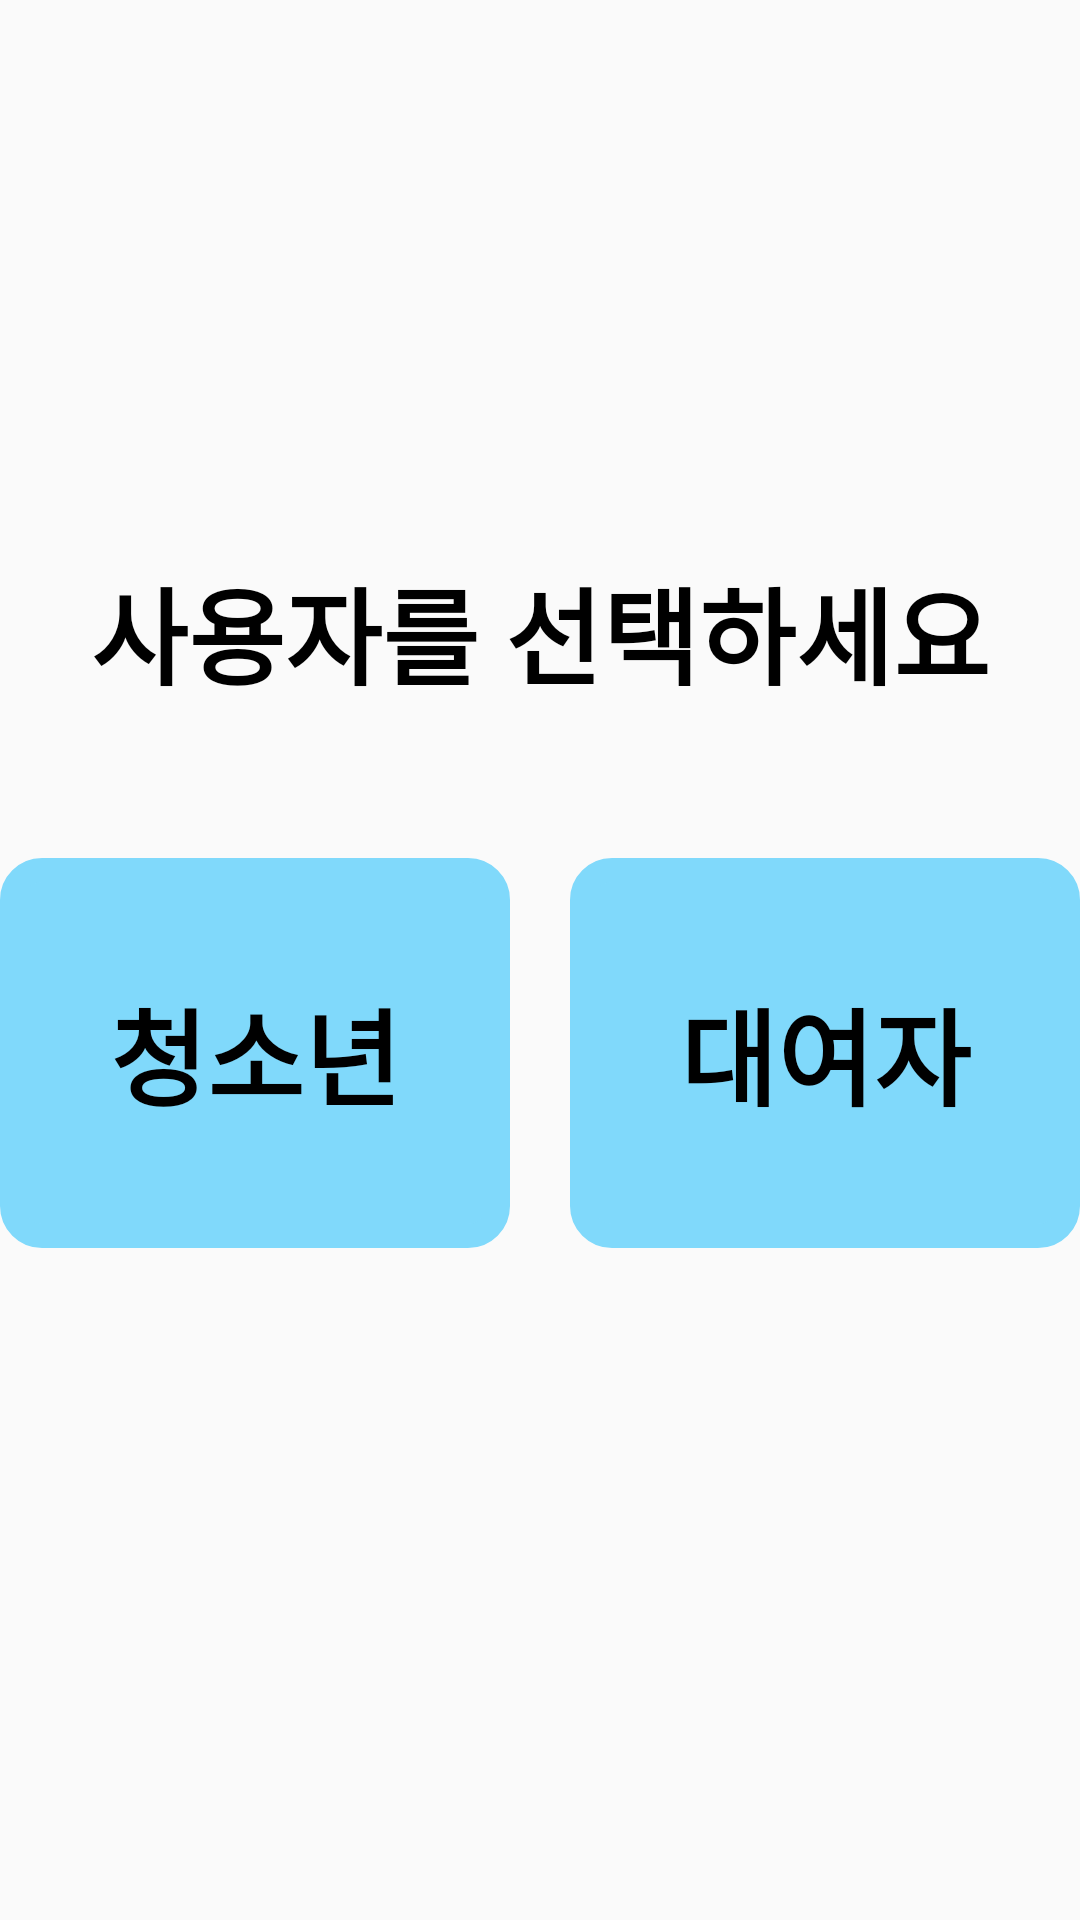

Write the Android layout XML for this screen, with the resource values it uses.
<!-- AndroidManifest.xml: application theme Theme.Capstone -->
<!-- res/layout/activity_user_choice.xml -->
<?xml version="1.0" encoding="utf-8"?>
<LinearLayout xmlns:android="http://schemas.android.com/apk/res/android"
    xmlns:app="http://schemas.android.com/apk/res-auto"
    xmlns:tools="http://schemas.android.com/tools"
    android:layout_width="match_parent"
    android:gravity="center"
    android:layout_gravity="center"
    android:orientation="vertical"
    android:layout_height="match_parent">

    <LinearLayout
        android:layout_width="match_parent"
        android:layout_height="300dp"
        android:orientation="vertical">

        <TextView
            android:id="@+id/userChoiceText"
            android:layout_width="match_parent"
            android:layout_height="81dp"
            android:gravity="center"
            android:text="사용자를 선택하세요"
            android:textAlignment="center"
            android:textColor="@color/black"
            android:textSize="35dp"
            android:textStyle="bold" />

        <LinearLayout
            android:layout_width="match_parent"
            android:layout_height="300dp"
            android:gravity="center"
            tools:ignore="MissingConstraints">

            <Button
                android:id="@+id/TeenagerButton"
                style="@style/Widget.AppCompat.Button.Borderless"
                android:layout_width="170dp"
                android:layout_height="130dp"
                android:layout_marginBottom="50dp"
                android:background="@drawable/border_bold"
                android:backgroundTint="#80D9FB"
                android:text="청소년"
                android:textColor="@color/black"
                android:textSize="35dp"
                android:textStyle="bold" />

            <Button
                android:id="@+id/LenderButton"
                style="@style/Widget.AppCompat.Button.Borderless"
                android:layout_width="170dp"
                android:layout_height="130dp"
                android:layout_marginBottom="50dp"
                android:layout_marginLeft="20dp"
                android:background="@drawable/border_bold"
                android:backgroundTint="#80D9FB"
                android:text="대여자"
                android:textColor="@color/black"
                android:textSize="35dp"
                android:textStyle="bold" />

        </LinearLayout>


    </LinearLayout>


</LinearLayout>
<!-- resources referenced by this layout -->
<resources>
  <color name="black">#000000</color>
  <!-- drawable border_bold (drawable) -->
  <?xml version="1.0" encoding="utf-8"?>
  <selector xmlns:android="http://schemas.android.com/apk/res/android">
  
  
  
      
  
      <item android:state_focused="true">
  
          <shape xmlns:android="http://schemas.android.com/apk/res/android" android:shape="rectangle">
  
              <stroke
                  android:width="8dp"
                  android:color="#000000" />
              <corners android:radius="10dp"/>
              <solid
  
                  android:color="#FFFFFF" />
  
          </shape>
      </item>
  
      <item android:state_focused="false">
  
          <shape xmlns:android="http://schemas.android.com/apk/res/android" android:shape="rectangle">
  
              <stroke
                  android:width="8dp"
                  android:color="#000000" />
              <corners android:radius="10dp"/>
  
          </shape>
      </item>
  
  </selector>
  <style name="Theme.Capstone" parent="Theme.AppCompat.Light">
          
          <item name="colorPrimary">@color/purple_500</item>
          <item name="colorPrimaryVariant">@color/purple_700</item>
          <item name="colorOnPrimary">@color/white</item>
          
          <item name="colorSecondary">@color/teal_200</item>
          <item name="colorSecondaryVariant">@color/teal_700</item>
          <item name="colorOnSecondary">@color/black</item>
          <item name="windowNoTitle">true</item>
          <item name="android:windowFullscreen">true</item>
          
          <item name="android:statusBarColor">?attr/colorPrimaryVariant</item>
          
      </style>
  <color name="purple_500">#FF6200EE</color>
  <color name="purple_700">#FF3700B3</color>
  <color name="white">#FFFFFF</color>
  <color name="teal_200">#FF03DAC5</color>
  <color name="teal_700">#FF018786</color>
</resources>
